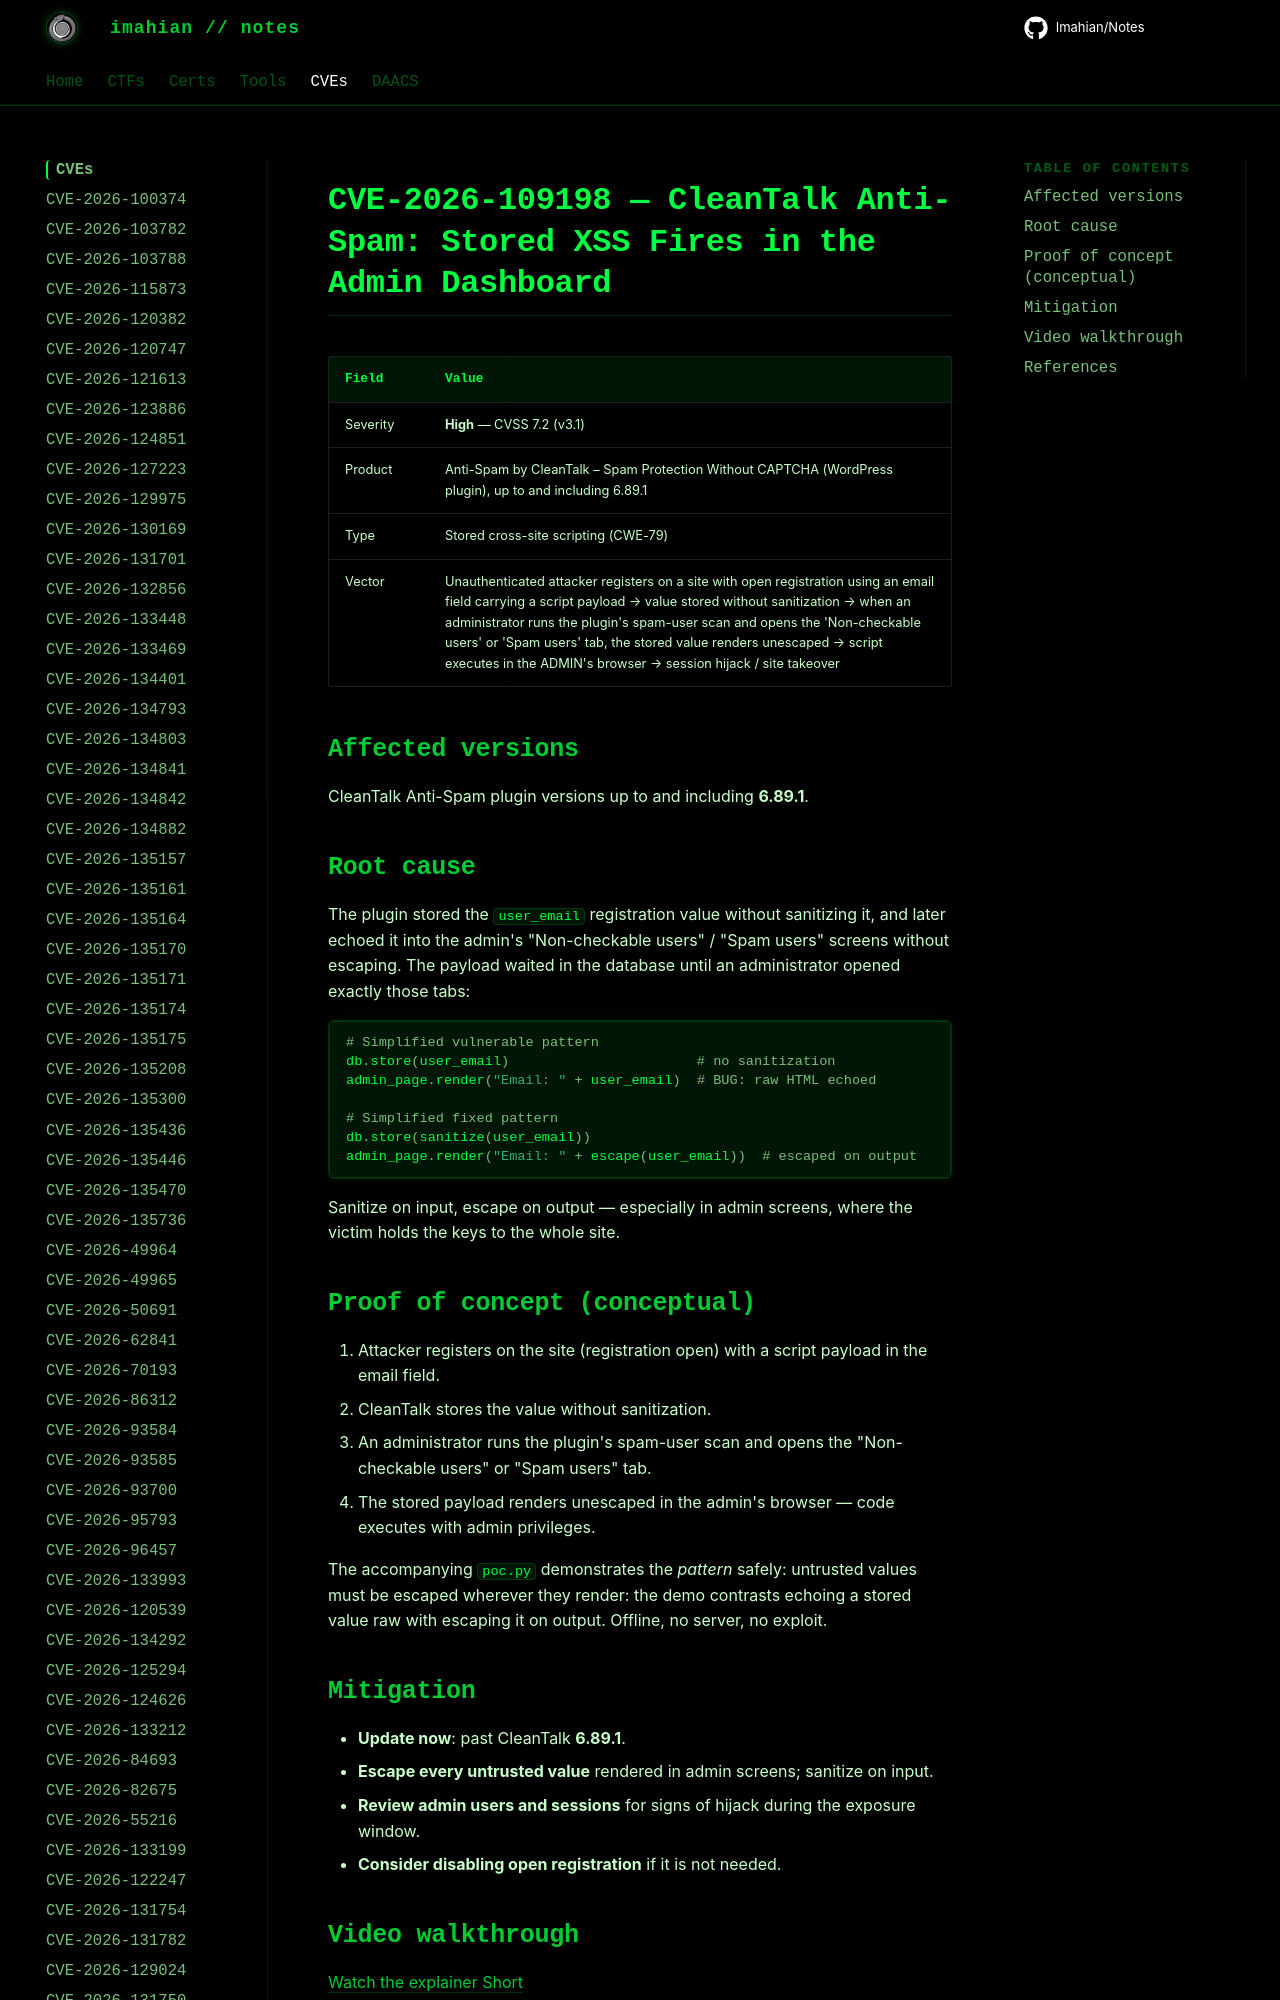

repository: Imahian/Notes · page: CVEs/CVE-2026-109198/index.html · generator: mkdocs

# CVE-2026-109198 — CleanTalk Anti-Spam: Stored XSS Fires in the Admin Dashboard

| Field | Value |
|---|---|
| Severity | **High** — CVSS 7.2 (v3.1) |
| Product | Anti-Spam by CleanTalk – Spam Protection Without CAPTCHA (WordPress plugin), up
